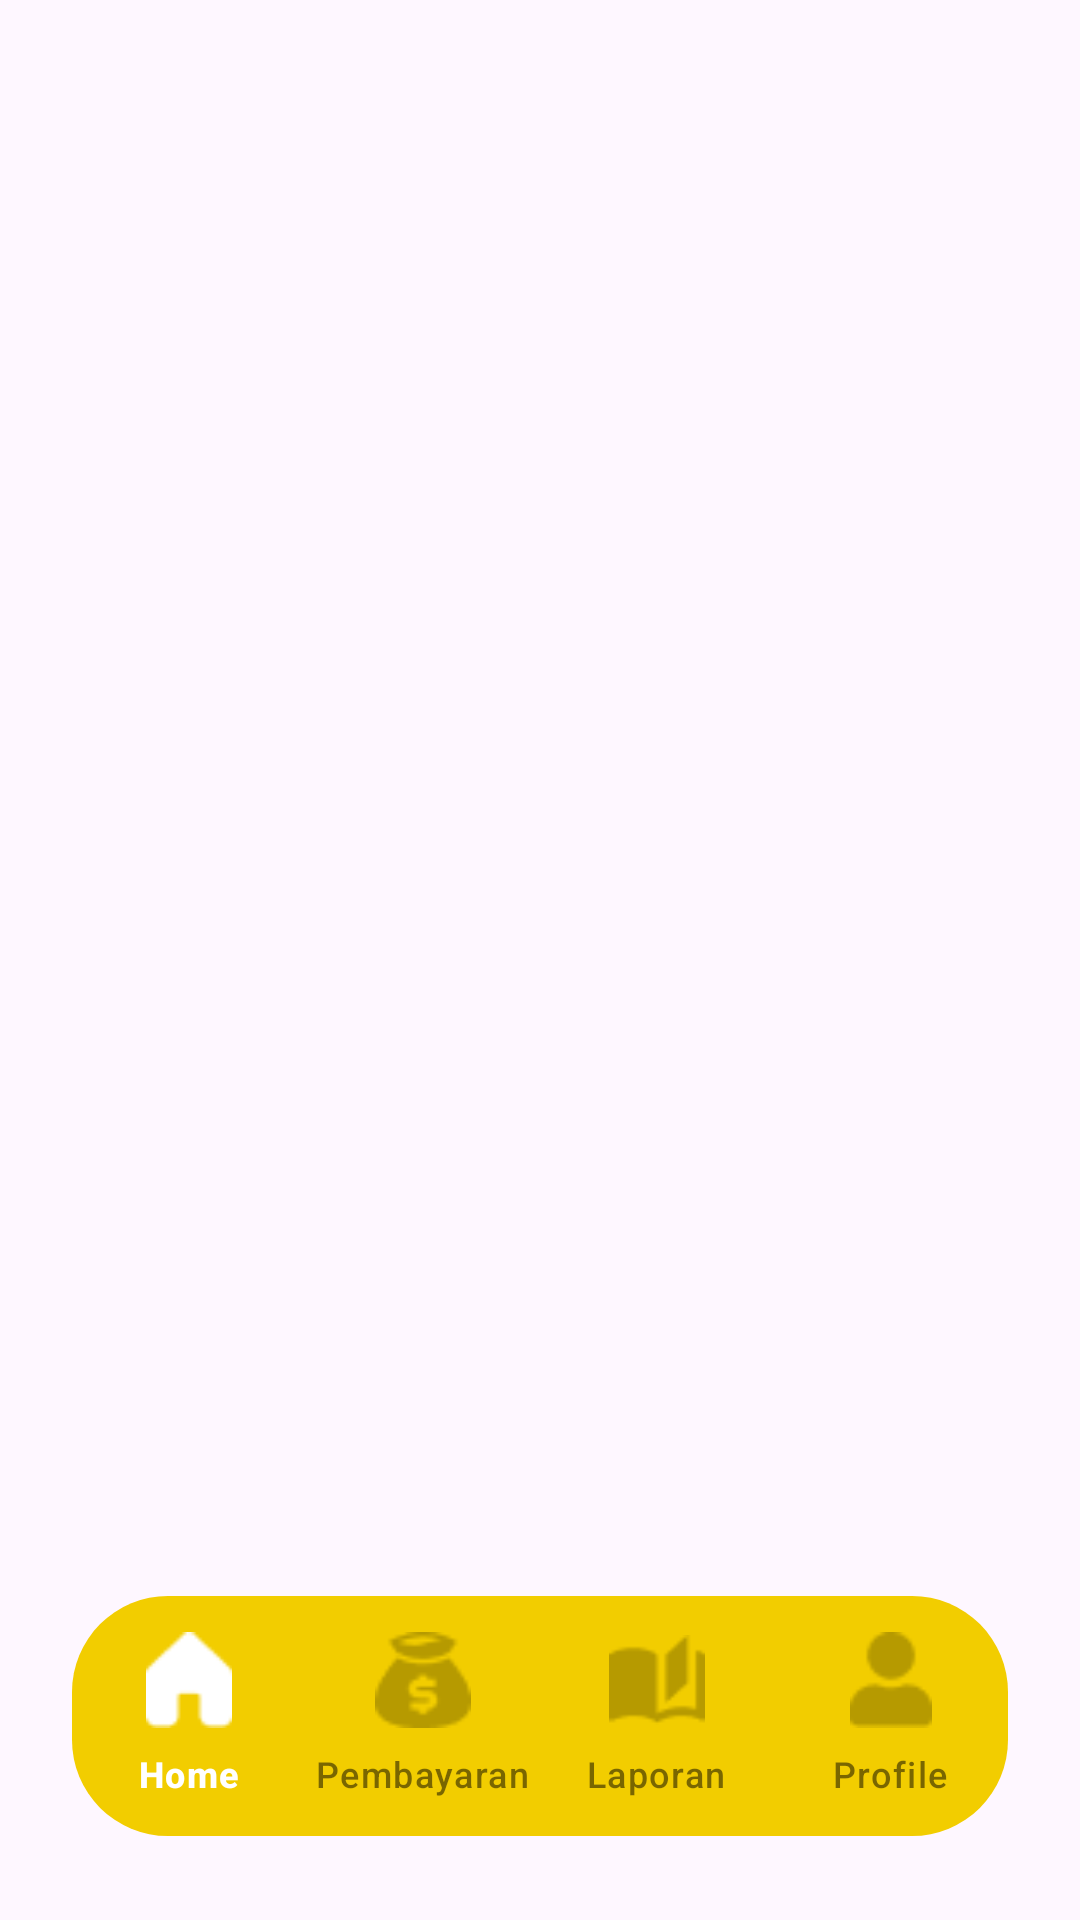

Produce the Android XML layout that renders to this screen, including the resource entries it uses.
<!-- AndroidManifest.xml: application theme Theme.kidconnect -->
<!-- res/layout/navbar.xml -->
<?xml version="1.0" encoding="utf-8"?>
<RelativeLayout xmlns:android="http://schemas.android.com/apk/res/android"
    xmlns:tools="http://schemas.android.com/tools"
    xmlns:app="http://schemas.android.com/apk/res-auto"
    android:layout_width="match_parent"
    android:layout_height="match_parent"
    tools:context=".MainActivity">

    <FrameLayout
        android:id="@+id/container"
        android:layout_width="match_parent"
        android:layout_height="match_parent"
        android:layout_above="@id/bottom_navigation" />

    <com.google.android.material.bottomnavigation.BottomNavigationView
        android:id="@+id/bottom_navigation"
        android:layout_width="match_parent"
        android:layout_height="wrap_content"
        android:layout_alignParentBottom="true"
        android:layout_marginStart="24dp"
        android:layout_marginEnd="24dp"
        android:layout_marginBottom="28dp"
        android:background="@drawable/navbarbg"
        app:labelVisibilityMode="labeled"
        app:itemIconSize="32dp"
        app:itemIconTint="@color/nav_item_color"
        app:itemTextColor="@color/nav_item_color"
        app:layout_constraintBottom_toBottomOf="parent"
        app:layout_constraintStart_toStartOf="parent"
        app:menu="@menu/bottom_menu" />

</RelativeLayout>
<!-- resources referenced by this layout -->
<resources>
  <!-- drawable navbarbg (drawable) -->
  <shape xmlns:android="http://schemas.android.com/apk/res/android"
      android:shape="rectangle">
  
      
      <solid android:color="#F2CD00" /> 
  
      
      <corners android:radius="32dp" /> 
  
  </shape>
  <style name="Theme.kidconnect" parent="Base.Theme.kidconnect" />
  <style name="Base.Theme.kidconnect" parent="Theme.Material3.DayNight.NoActionBar">
          
          
      </style>
</resources>
